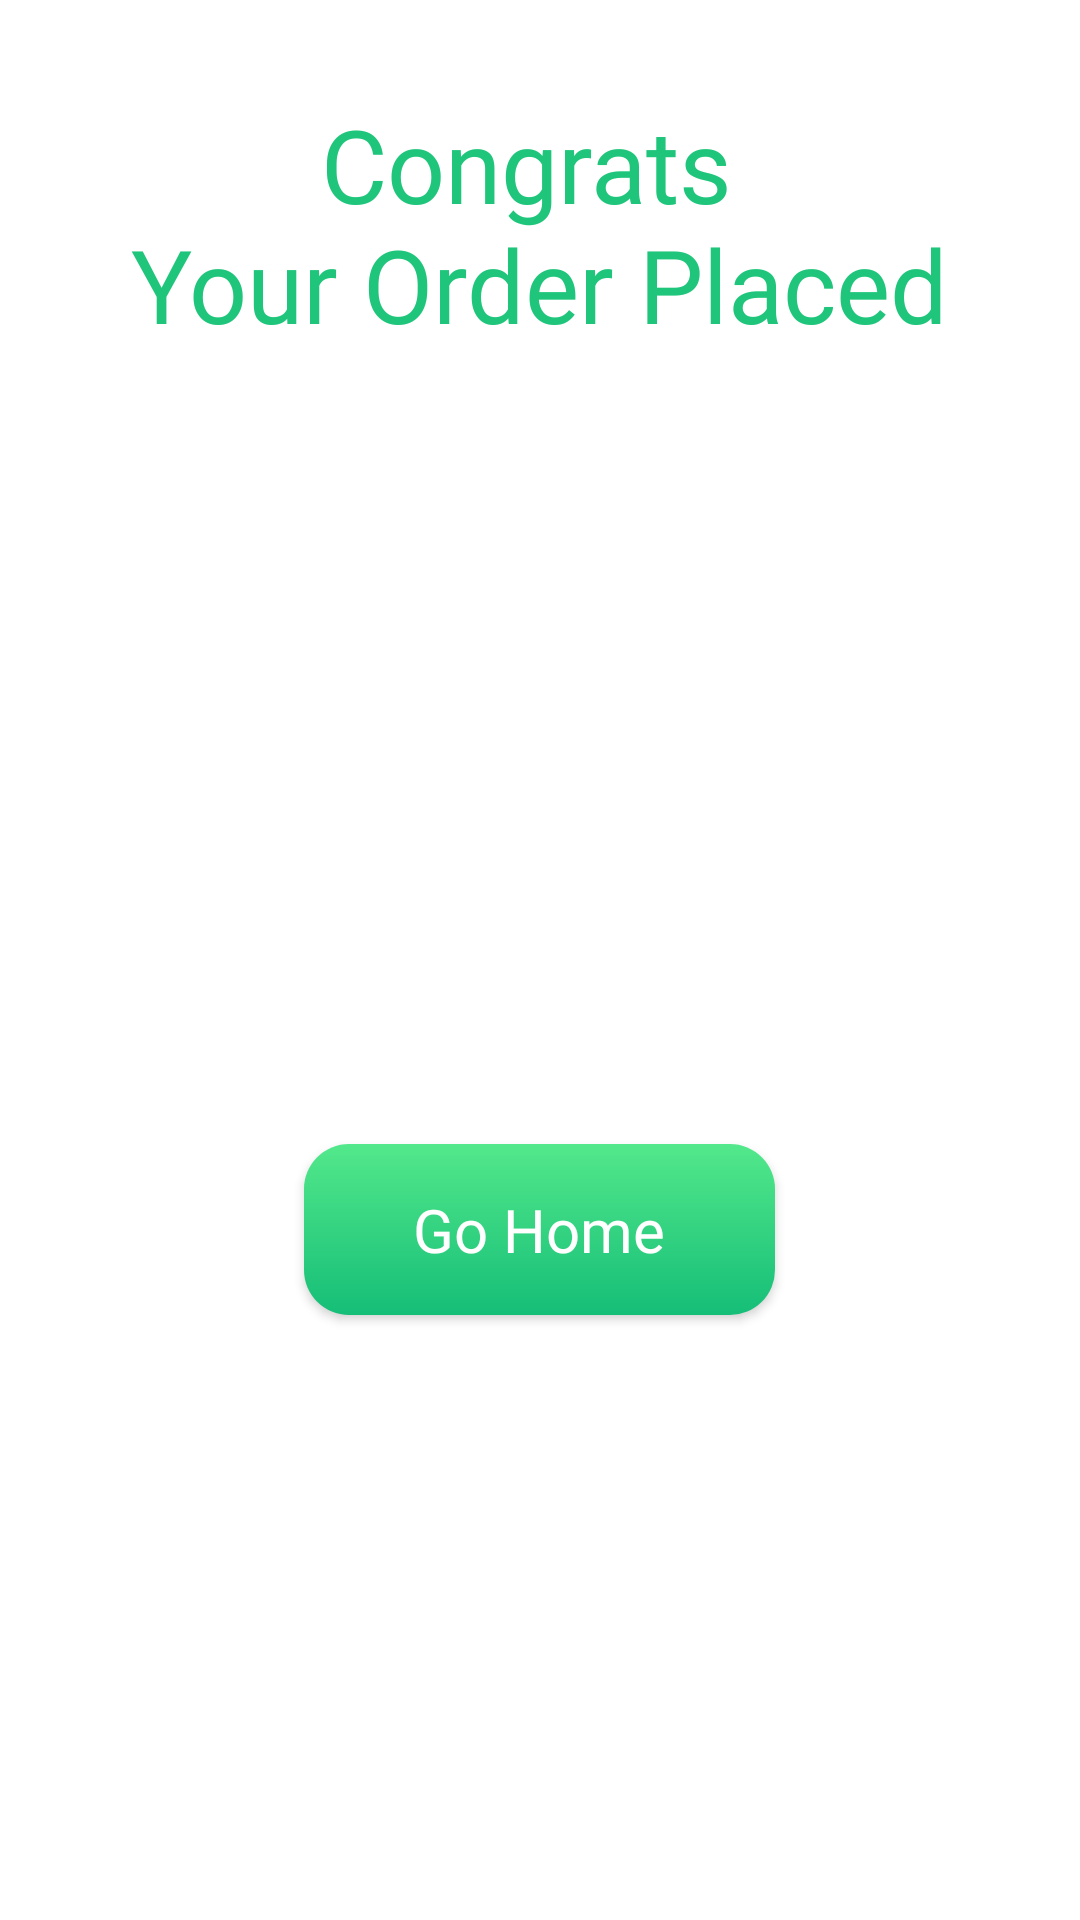

Reconstruct the res/layout file that produces this screen, plus the resources it refers to.
<!-- AndroidManifest.xml: application theme Theme.WavesOFFoods -->
<!-- res/layout/fragment_congrats_bottom_sheet.xml -->
<?xml version="1.0" encoding="utf-8"?>
<FrameLayout
    xmlns:android="http://schemas.android.com/apk/res/android"
    xmlns:tools="http://schemas.android.com/tools"
    android:layout_width="match_parent"
    android:layout_height="match_parent"
    android:background="@color/white"
    tools:context=".fragment.CongratsBottomSheetFragment">

    
    <LinearLayout
        android:layout_width="match_parent"
        android:layout_height="match_parent"
        android:orientation="vertical"
        tools:ignore="UselessParent">

        <TextView
            android:layout_width="wrap_content"
            android:layout_height="wrap_content"
            android:layout_gravity="center_horizontal"
            android:layout_marginTop="32dp"
            android:fontFamily="@font/yeonsung_regular"
            android:text="@string/congrats_nyour_order_placed"
            android:textAlignment="center"
            android:textColor="#1FC57A"
            android:textSize="34sp"
            tools:ignore="TextContrastCheck" />

        <ImageView
            android:id="@+id/imageView7"
            android:layout_width="200dp"
            android:layout_height="200dp"
            android:layout_gravity="center"
            android:layout_marginTop="32dp"
            android:src="@drawable/congratulation"
            tools:ignore="ContentDescription,ImageContrastCheck" />

        <androidx.appcompat.widget.AppCompatButton
            android:id="@+id/gohome"
            android:layout_width="157dp"
            android:layout_height="57dp"
            android:layout_gravity="center"
            android:layout_marginTop="32dp"
            android:background="@drawable/greenbuttongradient"
            android:fontFamily="@font/yeonsung_regular"
            android:text="Go Home"
            android:textAllCaps="false"
            android:textColor="@color/white"
            android:textSize="20sp"
            tools:ignore="HardcodedText,TextContrastCheck" />
        <View
            android:layout_width="match_parent"
            android:layout_height="wrap_content"/>
    </LinearLayout>


</FrameLayout>
<!-- resources referenced by this layout -->
<resources>
  <color name="white">#FFFFFFFF</color>
  <!-- drawable greenbuttongradient (drawable) -->
  <?xml version="1.0" encoding="utf-8"?>
  <shape xmlns:android="http://schemas.android.com/apk/res/android">
      <gradient android:angle="-45" android:startColor="#53E88B" android:endColor="#15BE77"/>
      <corners android:radius="15dp"/>
  
  </shape>
  <string name="congrats_nyour_order_placed">Congrats \nYour Order Placed</string>
  <style name="Theme.WavesOFFoods" parent="Base.Theme.WavesOFFoods" />
  <style name="Base.Theme.WavesOFFoods" parent="Theme.Material3.DayNight.NoActionBar">
  
           <item name="colorPrimary">#FDFDFD</item>
      </style>
</resources>
